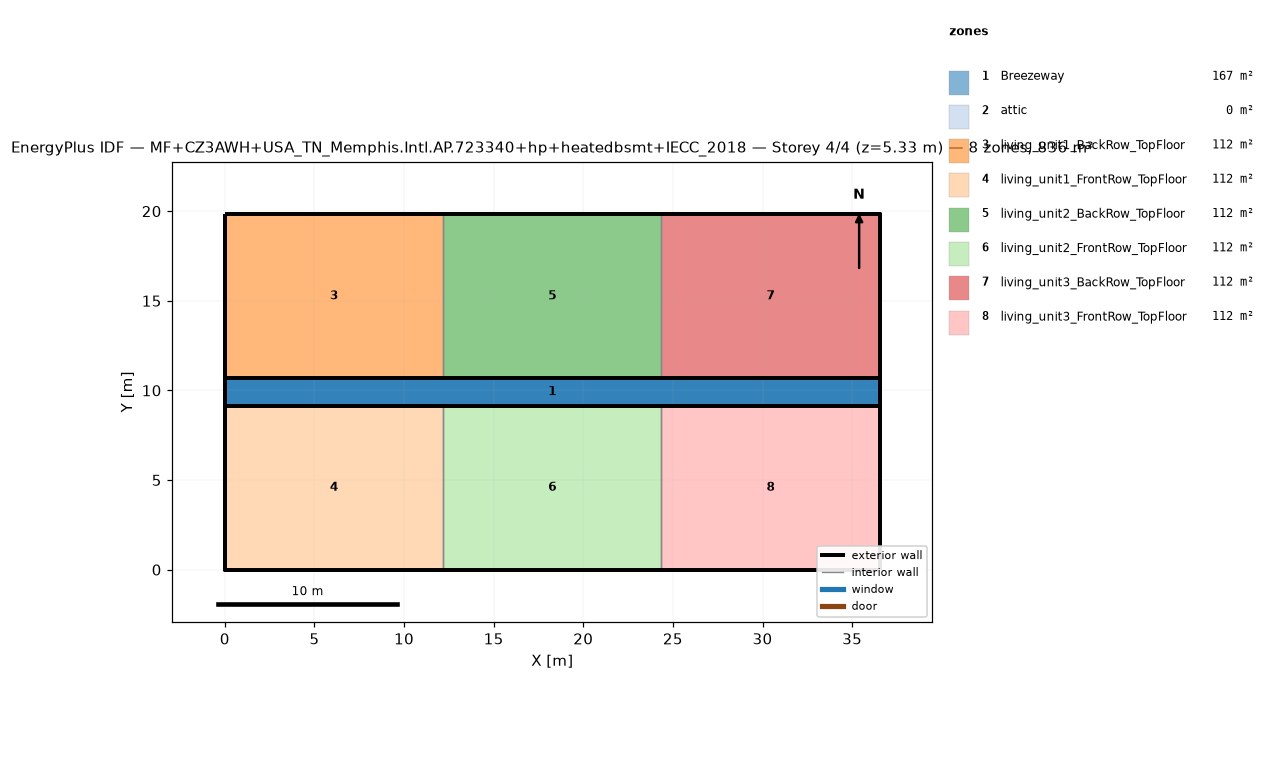
=== STOREY PLAN SPEC (per zone: floor XY polygon, exterior-wall plan segments, windows/doors) ===
zone 1: Breezeway  (167.0 m²)
  floor: (36.54, 9.16) (0.00, 9.16) (0.00, 10.68) (36.54, 10.68)
  floor: (36.54, 9.16) (0.00, 9.16) (0.00, 10.68) (36.54, 10.68)
  floor: (36.54, 9.16) (0.00, 9.16) (0.00, 10.68) (36.54, 10.68)
zone 2: attic  (0.0 m²)
  exterior wall: (36.54, 0.00) – (36.54, 19.84) – (36.54, 9.92)  [29.8 m]
  exterior wall: (0.00, 19.84) – (0.00, 0.00) – (0.00, 9.92)  [29.8 m]
zone 3: living_unit1_BackRow_TopFloor  (111.5 m²)
  floor: (12.18, 10.68) (0.00, 10.68) (0.00, 19.84) (12.18, 19.84)
  exterior wall: (12.18, 19.84) – (0.00, 19.84)  [12.2 m]
  exterior wall: (0.00, 19.84) – (0.00, 10.68)  [9.2 m]
  exterior wall: (0.00, 10.68) – (12.18, 10.68)  [12.2 m]
  interior walls: 1
zone 4: living_unit1_FrontRow_TopFloor  (111.5 m²)
  floor: (12.18, 0.00) (0.00, 0.00) (0.00, 9.16) (12.18, 9.16)
  exterior wall: (0.00, 0.00) – (12.18, 0.00)  [12.2 m]
  exterior wall: (0.00, 9.16) – (0.00, 0.00)  [9.2 m]
  exterior wall: (12.18, 9.16) – (0.00, 9.16)  [12.2 m]
  interior walls: 1
zone 5: living_unit2_BackRow_TopFloor  (111.5 m²)
  floor: (24.36, 10.68) (12.18, 10.68) (12.18, 19.84) (24.36, 19.84)
  exterior wall: (12.18, 10.68) – (24.36, 10.68)  [12.2 m]
  exterior wall: (24.36, 19.84) – (12.18, 19.84)  [12.2 m]
  interior walls: 2
zone 6: living_unit2_FrontRow_TopFloor  (111.5 m²)
  floor: (24.36, 0.00) (12.18, 0.00) (12.18, 9.16) (24.36, 9.16)
  exterior wall: (12.18, 0.00) – (24.36, 0.00)  [12.2 m]
  exterior wall: (24.36, 9.16) – (12.18, 9.16)  [12.2 m]
  interior walls: 2
zone 7: living_unit3_BackRow_TopFloor  (111.5 m²)
  floor: (36.54, 10.68) (24.36, 10.68) (24.36, 19.84) (36.54, 19.84)
  exterior wall: (36.54, 10.68) – (36.54, 19.84)  [9.2 m]
  exterior wall: (36.54, 19.84) – (24.36, 19.84)  [12.2 m]
  exterior wall: (24.36, 10.68) – (36.54, 10.68)  [12.2 m]
  interior walls: 1
zone 8: living_unit3_FrontRow_TopFloor  (111.5 m²)
  floor: (36.54, 0.00) (24.36, 0.00) (24.36, 9.16) (36.54, 9.16)
  exterior wall: (24.36, 0.00) – (36.54, 0.00)  [12.2 m]
  exterior wall: (36.54, 0.00) – (36.54, 9.16)  [9.2 m]
  exterior wall: (36.54, 9.16) – (24.36, 9.16)  [12.2 m]
  interior walls: 1

=== DERIVED (storey summary) ===
Building: MF+CZ3AWH+USA_TN_Memphis.Intl.AP.723340+hp+heatedbsmt+IECC_2018
Storey: 4 of 4  (floor level z = 5.33 m)
Storey gross floor area: 836.2 m²
Zones on this storey: 8
  - Breezeway: floor 167.0 m²
  - attic: floor 0.0 m²; exterior wall 59.5 m (81.9 m²); WWR 0.0%
  - living_unit1_BackRow_TopFloor: floor 111.5 m²; exterior wall 33.5 m (86.9 m²); WWR 0.0%
  - living_unit1_FrontRow_TopFloor: floor 111.5 m²; exterior wall 33.5 m (86.9 m²); WWR 0.0%
  - living_unit2_BackRow_TopFloor: floor 111.5 m²; exterior wall 24.4 m (63.1 m²); WWR 0.0%
  - living_unit2_FrontRow_TopFloor: floor 111.5 m²; exterior wall 24.4 m (63.1 m²); WWR 0.0%
  - living_unit3_BackRow_TopFloor: floor 111.5 m²; exterior wall 33.5 m (86.9 m²); WWR 0.0%
  - living_unit3_FrontRow_TopFloor: floor 111.5 m²; exterior wall 33.5 m (86.9 m²); WWR 0.0%
Zone adjacency (shared interzone walls):
  - living_unit1_BackRow_TopFloor ↔ living_unit2_BackRow_TopFloor
  - living_unit1_FrontRow_TopFloor ↔ living_unit2_FrontRow_TopFloor
  - living_unit2_BackRow_TopFloor ↔ living_unit3_BackRow_TopFloor
  - living_unit2_FrontRow_TopFloor ↔ living_unit3_FrontRow_TopFloor